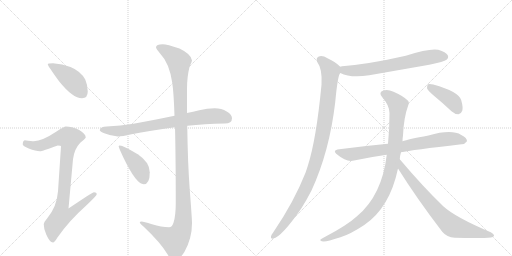
t = 0.00 s
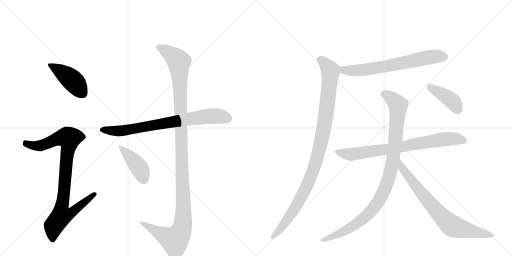
t = 1.92 s
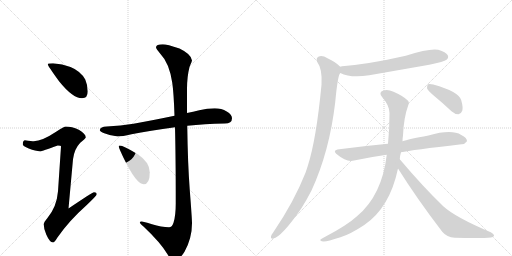
t = 3.84 s
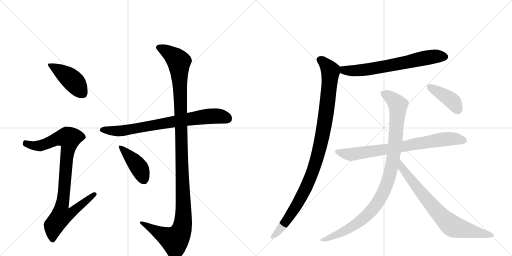
t = 5.76 s
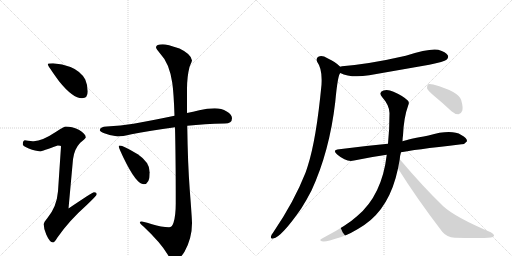
t = 7.68 s
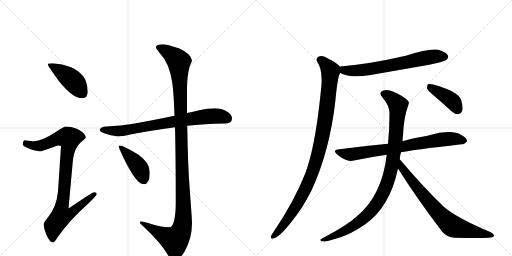
t = 9.60 s

The animated SVG that drew these frames (rendered in a browser with its animation timeline set to each time). Animation: 11 CSS @keyframes rules; one cycle of 9.60 s.

<svg version="1.1" viewBox="0 0 2048 1024" xmlns="http://www.w3.org/2000/svg">
  <g stroke="lightgray" stroke-dasharray="1,1" stroke-width="1" transform="scale(4, 4)">
    <line x1="0" y1="0" x2="256" y2="256"></line>
    <line x1="256" y1="0" x2="0" y2="256"></line>
    <line x1="128" y1="0" x2="128" y2="256"></line>
    <line x1="0" y1="128" x2="256" y2="128"></line>
    <line x1="256" y1="0" x2="512" y2="256"></line>
    <line x1="512" y1="0" x2="256" y2="256"></line>
    <line x1="384" y1="0" x2="384" y2="256"></line>
    <line x1="256" y1="128" x2="512" y2="128"></line>
  </g>
<g transform="scale(1, -1) translate(0, -850)">
   <style type="text/css">
    @keyframes keyframes0 {
      from {
       stroke: black;
       stroke-dashoffset: 436;
       stroke-width: 128;
       }
       59% {
       animation-timing-function: step-end;
       stroke: black;
       stroke-dashoffset: 0;
       stroke-width: 128;
       }
       to {
       stroke: black;
       stroke-width: 1024;
       }
       }
       #make-me-a-hanzi-animation-0 {
         animation: keyframes0 0.604818s both;
         animation-delay: 0.000000s;
         animation-timing-function: linear;
       }
    @keyframes keyframes1 {
      from {
       stroke: black;
       stroke-dashoffset: 927;
       stroke-width: 128;
       }
       75% {
       animation-timing-function: step-end;
       stroke: black;
       stroke-dashoffset: 0;
       stroke-width: 128;
       }
       to {
       stroke: black;
       stroke-width: 1024;
       }
       }
       #make-me-a-hanzi-animation-1 {
         animation: keyframes1 1.004395s both;
         animation-delay: 0.604818s;
         animation-timing-function: linear;
       }
    @keyframes keyframes2 {
      from {
       stroke: black;
       stroke-dashoffset: 765;
       stroke-width: 128;
       }
       71% {
       animation-timing-function: step-end;
       stroke: black;
       stroke-dashoffset: 0;
       stroke-width: 128;
       }
       to {
       stroke: black;
       stroke-width: 1024;
       }
       }
       #make-me-a-hanzi-animation-2 {
         animation: keyframes2 0.872559s both;
         animation-delay: 1.609212s;
         animation-timing-function: linear;
       }
    @keyframes keyframes3 {
      from {
       stroke: black;
       stroke-dashoffset: 1231;
       stroke-width: 128;
       }
       80% {
       animation-timing-function: step-end;
       stroke: black;
       stroke-dashoffset: 0;
       stroke-width: 128;
       }
       to {
       stroke: black;
       stroke-width: 1024;
       }
       }
       #make-me-a-hanzi-animation-3 {
         animation: keyframes3 1.251790s both;
         animation-delay: 2.481771s;
         animation-timing-function: linear;
       }
    @keyframes keyframes4 {
      from {
       stroke: black;
       stroke-dashoffset: 420;
       stroke-width: 128;
       }
       58% {
       animation-timing-function: step-end;
       stroke: black;
       stroke-dashoffset: 0;
       stroke-width: 128;
       }
       to {
       stroke: black;
       stroke-width: 1024;
       }
       }
       #make-me-a-hanzi-animation-4 {
         animation: keyframes4 0.591797s both;
         animation-delay: 3.733561s;
         animation-timing-function: linear;
       }
    @keyframes keyframes5 {
      from {
       stroke: black;
       stroke-dashoffset: 675;
       stroke-width: 128;
       }
       69% {
       animation-timing-function: step-end;
       stroke: black;
       stroke-dashoffset: 0;
       stroke-width: 128;
       }
       to {
       stroke: black;
       stroke-width: 1024;
       }
       }
       #make-me-a-hanzi-animation-5 {
         animation: keyframes5 0.799316s both;
         animation-delay: 4.325358s;
         animation-timing-function: linear;
       }
    @keyframes keyframes6 {
      from {
       stroke: black;
       stroke-dashoffset: 1032;
       stroke-width: 128;
       }
       77% {
       animation-timing-function: step-end;
       stroke: black;
       stroke-dashoffset: 0;
       stroke-width: 128;
       }
       to {
       stroke: black;
       stroke-width: 1024;
       }
       }
       #make-me-a-hanzi-animation-6 {
         animation: keyframes6 1.089844s both;
         animation-delay: 5.124674s;
         animation-timing-function: linear;
       }
    @keyframes keyframes7 {
      from {
       stroke: black;
       stroke-dashoffset: 768;
       stroke-width: 128;
       }
       71% {
       animation-timing-function: step-end;
       stroke: black;
       stroke-dashoffset: 0;
       stroke-width: 128;
       }
       to {
       stroke: black;
       stroke-width: 1024;
       }
       }
       #make-me-a-hanzi-animation-7 {
         animation: keyframes7 0.875000s both;
         animation-delay: 6.214518s;
         animation-timing-function: linear;
       }
    @keyframes keyframes8 {
      from {
       stroke: black;
       stroke-dashoffset: 1003;
       stroke-width: 128;
       }
       77% {
       animation-timing-function: step-end;
       stroke: black;
       stroke-dashoffset: 0;
       stroke-width: 128;
       }
       to {
       stroke: black;
       stroke-width: 1024;
       }
       }
       #make-me-a-hanzi-animation-8 {
         animation: keyframes8 1.066243s both;
         animation-delay: 7.089518s;
         animation-timing-function: linear;
       }
    @keyframes keyframes9 {
      from {
       stroke: black;
       stroke-dashoffset: 755;
       stroke-width: 128;
       }
       71% {
       animation-timing-function: step-end;
       stroke: black;
       stroke-dashoffset: 0;
       stroke-width: 128;
       }
       to {
       stroke: black;
       stroke-width: 1024;
       }
       }
       #make-me-a-hanzi-animation-9 {
         animation: keyframes9 0.864421s both;
         animation-delay: 8.155762s;
         animation-timing-function: linear;
       }
    @keyframes keyframes10 {
      from {
       stroke: black;
       stroke-dashoffset: 408;
       stroke-width: 128;
       }
       57% {
       animation-timing-function: step-end;
       stroke: black;
       stroke-dashoffset: 0;
       stroke-width: 128;
       }
       to {
       stroke: black;
       stroke-width: 1024;
       }
       }
       #make-me-a-hanzi-animation-10 {
         animation: keyframes10 0.582031s both;
         animation-delay: 9.020182s;
         animation-timing-function: linear;
       }
</style>
<path d="M 212 597 Q 191 597 191 593 Q 191 587 237 524 Q 291 457 328 457 Q 351 457 351 484 Q 351 509 341 532 Q 322 566 282 582 Q 250 595 212 597 Z" fill="lightgray"></path> 
<path d="M 263 344 Q 257 344 226 324 Q 169 286 135 285 Q 128 285 99 289 Q 91 287 91 272 Q 91 267 115 256 Q 143 245 160 245 Q 169 245 231 268 Q 244 268 244 264 L 232 85 Q 227 22 189 -23 Q 175 -39 175 -47 Q 175 -67 185 -88 Q 199 -120 212 -120 Q 218 -120 229 -101 Q 276 -33 346 29 Q 387 68 387 73 Q 387 81 376 81 Q 370 81 274 16 L 292 213 Q 297 254 321 279 Q 343 297 343 300 Q 343 315 315 331 Q 287 344 263 344 Z" fill="lightgray"></path> 
<path d="M 859 417 Q 829 417 797 409 Q 772 403 748 398 L 698 387 Q 607 368 534 355 Q 483 347 427 344 Q 401 344 399 329 Q 401 324 417 317 Q 444 306 471 304 Q 488 304 526 313 Q 598 327 700 341 L 749 347 Q 817 354 899 356 Q 928 356 928 377 Q 928 392 907 404 Q 886 417 859 417 Z" fill="lightgray"></path> 
<path d="M 748 398 L 748 494 Q 748 543 758 582 Q 768 606 768 608 Q 766 633 718 656 Q 668 673 651 673 Q 624 673 624 660 Q 624 656 642 634 Q 677 598 689 519 Q 695 478 698 387 L 700 341 Q 703 225 703 38 Q 703 -14 694 -41 Q 688 -59 676 -59 Q 646 -59 608 -47 Q 573 -36 567 -36 Q 559 -36 559 -40 Q 559 -43 575 -57 Q 642 -120 670 -167 Q 684 -191 699 -191 Q 717 -191 738 -157 Q 768 -103 768 -43 Q 768 -25 759 91 Q 751 196 749 347 L 748 398 Z" fill="lightgray"></path> 
<path d="M 479 268 Q 475 268 475 264 Q 475 259 494 219 Q 545 113 575 113 Q 599 113 599 161 Q 599 201 551 233 Q 493 268 479 268 Z" fill="lightgray"></path> 
<path d="M 1361 558 Q 1403 537 1477 549 L 1717 591 Q 1777 604 1786 611 Q 1796 620 1791 629 Q 1784 642 1753 651 Q 1719 658 1623 627 Q 1479 594 1368 585 Q 1364 585 1361 583 C 1332 577 1333 570 1361 558 Z" fill="lightgray"></path> 
<path d="M 1361 583 Q 1343 602 1310 617 Q 1289 630 1275 624 Q 1262 617 1269 602 Q 1290 574 1286 511 Q 1265 291 1231 186 Q 1227 173 1222 159 Q 1176 42 1092 -81 Q 1086 -88 1084 -95 Q 1081 -107 1093 -104 Q 1126 -98 1205 16 Q 1226 49 1246 88 Q 1318 244 1341 442 Q 1351 550 1361 558 C 1368 577 1368 577 1361 583 Z" fill="lightgray"></path> 
<path d="M 1604 241 Q 1646 250 1846 273 Q 1858 272 1868 285 Q 1869 298 1845 310 Q 1806 334 1714 308 Q 1632 293 1610 285 L 1552 275 Q 1456 266 1357 253 Q 1326 250 1350 231 Q 1386 200 1416 208 Q 1476 221 1547 231 L 1604 241 Z" fill="lightgray"></path> 
<path d="M 1599 213 Q 1600 228 1604 241 L 1610 285 Q 1610 297 1612 308 Q 1615 380 1633 429 Q 1639 441 1630 449 Q 1611 467 1574 483 Q 1552 493 1534 488 Q 1512 481 1529 461 Q 1557 430 1558 398 Q 1558 331 1552 275 L 1547 231 Q 1528 69 1429 -14 Q 1389 -51 1299 -98 Q 1286 -104 1282 -108 Q 1278 -114 1294 -116 Q 1307 -117 1362 -99 Q 1401 -87 1457 -50 Q 1559 19 1592 176 L 1599 213 Z" fill="lightgray"></path> 
<path d="M 1592 176 Q 1668 55 1769 -77 Q 1787 -99 1819 -101 Q 1928 -104 1964 -100 Q 1974 -99 1976 -93 Q 1977 -87 1963 -79 Q 1821 -19 1773 25 Q 1692 103 1599 213 C 1580 236 1576 201 1592 176 Z" fill="lightgray"></path> 
<path d="M 1737 466 Q 1771 438 1806 405 Q 1819 393 1834 393 Q 1844 394 1849 407 Q 1853 420 1845 449 Q 1836 483 1733 512 Q 1718 516 1712 513 Q 1708 509 1708 497 Q 1712 487 1737 466 Z" fill="lightgray"></path> 
      <clipPath id="make-me-a-hanzi-clip-0">
      <path d="M 212 597 Q 191 597 191 593 Q 191 587 237 524 Q 291 457 328 457 Q 351 457 351 484 Q 351 509 341 532 Q 322 566 282 582 Q 250 595 212 597 Z" fill="lightgray"></path>
      </clipPath>
      <path clip-path="url(#make-me-a-hanzi-clip-0)" d="M 195 592 L 282 536 L 330 477 " fill="none" id="make-me-a-hanzi-animation-0" stroke-dasharray="308 616" stroke-linecap="round"></path>

      <clipPath id="make-me-a-hanzi-clip-1">
      <path d="M 263 344 Q 257 344 226 324 Q 169 286 135 285 Q 128 285 99 289 Q 91 287 91 272 Q 91 267 115 256 Q 143 245 160 245 Q 169 245 231 268 Q 244 268 244 264 L 232 85 Q 227 22 189 -23 Q 175 -39 175 -47 Q 175 -67 185 -88 Q 199 -120 212 -120 Q 218 -120 229 -101 Q 276 -33 346 29 Q 387 68 387 73 Q 387 81 376 81 Q 370 81 274 16 L 292 213 Q 297 254 321 279 Q 343 297 343 300 Q 343 315 315 331 Q 287 344 263 344 Z" fill="lightgray"></path>
      </clipPath>
      <path clip-path="url(#make-me-a-hanzi-clip-1)" d="M 102 276 L 159 267 L 233 296 L 276 297 L 248 26 L 286 23 L 295 10 L 276 -8 L 245 -14 L 215 -53 L 211 -110 " fill="none" id="make-me-a-hanzi-animation-1" stroke-dasharray="799 1598" stroke-linecap="round"></path>

      <clipPath id="make-me-a-hanzi-clip-2">
      <path d="M 859 417 Q 829 417 797 409 Q 772 403 748 398 L 698 387 Q 607 368 534 355 Q 483 347 427 344 Q 401 344 399 329 Q 401 324 417 317 Q 444 306 471 304 Q 488 304 526 313 Q 598 327 700 341 L 749 347 Q 817 354 899 356 Q 928 356 928 377 Q 928 392 907 404 Q 886 417 859 417 Z" fill="lightgray"></path>
      </clipPath>
      <path clip-path="url(#make-me-a-hanzi-clip-2)" d="M 407 332 L 497 328 L 825 384 L 881 385 L 910 376 " fill="none" id="make-me-a-hanzi-animation-2" stroke-dasharray="637 1274" stroke-linecap="round"></path>

      <clipPath id="make-me-a-hanzi-clip-3">
      <path d="M 748 398 L 748 494 Q 748 543 758 582 Q 768 606 768 608 Q 766 633 718 656 Q 668 673 651 673 Q 624 673 624 660 Q 624 656 642 634 Q 677 598 689 519 Q 695 478 698 387 L 700 341 Q 703 225 703 38 Q 703 -14 694 -41 Q 688 -59 676 -59 Q 646 -59 608 -47 Q 573 -36 567 -36 Q 559 -36 559 -40 Q 559 -43 575 -57 Q 642 -120 670 -167 Q 684 -191 699 -191 Q 717 -191 738 -157 Q 768 -103 768 -43 Q 768 -25 759 91 Q 751 196 749 347 L 748 398 Z" fill="lightgray"></path>
      </clipPath>
      <path clip-path="url(#make-me-a-hanzi-clip-3)" d="M 634 660 L 682 635 L 716 604 L 732 -41 L 719 -85 L 698 -110 L 564 -41 " fill="none" id="make-me-a-hanzi-animation-3" stroke-dasharray="1103 2206" stroke-linecap="round"></path>

      <clipPath id="make-me-a-hanzi-clip-4">
      <path d="M 479 268 Q 475 268 475 264 Q 475 259 494 219 Q 545 113 575 113 Q 599 113 599 161 Q 599 201 551 233 Q 493 268 479 268 Z" fill="lightgray"></path>
      </clipPath>
      <path clip-path="url(#make-me-a-hanzi-clip-4)" d="M 480 263 L 554 183 L 575 132 " fill="none" id="make-me-a-hanzi-animation-4" stroke-dasharray="292 584" stroke-linecap="round"></path>

      <clipPath id="make-me-a-hanzi-clip-5">
      <path d="M 1361 558 Q 1403 537 1477 549 L 1717 591 Q 1777 604 1786 611 Q 1796 620 1791 629 Q 1784 642 1753 651 Q 1719 658 1623 627 Q 1479 594 1368 585 Q 1364 585 1361 583 C 1332 577 1333 570 1361 558 Z" fill="lightgray"></path>
      </clipPath>
      <path clip-path="url(#make-me-a-hanzi-clip-5)" d="M 1367 577 L 1394 567 L 1465 571 L 1731 624 L 1779 623 " fill="none" id="make-me-a-hanzi-animation-5" stroke-dasharray="547 1094" stroke-linecap="round"></path>

      <clipPath id="make-me-a-hanzi-clip-6">
      <path d="M 1361 583 Q 1343 602 1310 617 Q 1289 630 1275 624 Q 1262 617 1269 602 Q 1290 574 1286 511 Q 1265 291 1231 186 Q 1227 173 1222 159 Q 1176 42 1092 -81 Q 1086 -88 1084 -95 Q 1081 -107 1093 -104 Q 1126 -98 1205 16 Q 1226 49 1246 88 Q 1318 244 1341 442 Q 1351 550 1361 558 C 1368 577 1368 577 1361 583 Z" fill="lightgray"></path>
      </clipPath>
      <path clip-path="url(#make-me-a-hanzi-clip-6)" d="M 1281 611 L 1322 567 L 1301 371 L 1280 262 L 1259 188 L 1209 68 L 1157 -19 L 1093 -95 " fill="none" id="make-me-a-hanzi-animation-6" stroke-dasharray="904 1808" stroke-linecap="round"></path>

      <clipPath id="make-me-a-hanzi-clip-7">
      <path d="M 1604 241 Q 1646 250 1846 273 Q 1858 272 1868 285 Q 1869 298 1845 310 Q 1806 334 1714 308 Q 1632 293 1610 285 L 1552 275 Q 1456 266 1357 253 Q 1326 250 1350 231 Q 1386 200 1416 208 Q 1476 221 1547 231 L 1604 241 Z" fill="lightgray"></path>
      </clipPath>
      <path clip-path="url(#make-me-a-hanzi-clip-7)" d="M 1351 243 L 1406 233 L 1793 295 L 1857 287 " fill="none" id="make-me-a-hanzi-animation-7" stroke-dasharray="640 1280" stroke-linecap="round"></path>

      <clipPath id="make-me-a-hanzi-clip-8">
      <path d="M 1599 213 Q 1600 228 1604 241 L 1610 285 Q 1610 297 1612 308 Q 1615 380 1633 429 Q 1639 441 1630 449 Q 1611 467 1574 483 Q 1552 493 1534 488 Q 1512 481 1529 461 Q 1557 430 1558 398 Q 1558 331 1552 275 L 1547 231 Q 1528 69 1429 -14 Q 1389 -51 1299 -98 Q 1286 -104 1282 -108 Q 1278 -114 1294 -116 Q 1307 -117 1362 -99 Q 1401 -87 1457 -50 Q 1559 19 1592 176 L 1599 213 Z" fill="lightgray"></path>
      </clipPath>
      <path clip-path="url(#make-me-a-hanzi-clip-8)" d="M 1536 474 L 1559 463 L 1592 428 L 1572 212 L 1561 156 L 1539 93 L 1496 20 L 1438 -37 L 1373 -77 L 1289 -111 " fill="none" id="make-me-a-hanzi-animation-8" stroke-dasharray="875 1750" stroke-linecap="round"></path>

      <clipPath id="make-me-a-hanzi-clip-9">
      <path d="M 1592 176 Q 1668 55 1769 -77 Q 1787 -99 1819 -101 Q 1928 -104 1964 -100 Q 1974 -99 1976 -93 Q 1977 -87 1963 -79 Q 1821 -19 1773 25 Q 1692 103 1599 213 C 1580 236 1576 201 1592 176 Z" fill="lightgray"></path>
      </clipPath>
      <path clip-path="url(#make-me-a-hanzi-clip-9)" d="M 1603 206 L 1608 178 L 1617 166 L 1740 13 L 1797 -45 L 1833 -62 L 1968 -93 " fill="none" id="make-me-a-hanzi-animation-9" stroke-dasharray="627 1254" stroke-linecap="round"></path>

      <clipPath id="make-me-a-hanzi-clip-10">
      <path d="M 1737 466 Q 1771 438 1806 405 Q 1819 393 1834 393 Q 1844 394 1849 407 Q 1853 420 1845 449 Q 1836 483 1733 512 Q 1718 516 1712 513 Q 1708 509 1708 497 Q 1712 487 1737 466 Z" fill="lightgray"></path>
      </clipPath>
      <path clip-path="url(#make-me-a-hanzi-clip-10)" d="M 1717 507 L 1811 444 L 1831 411 " fill="none" id="make-me-a-hanzi-animation-10" stroke-dasharray="280 560" stroke-linecap="round"></path>

</g>
</svg>
